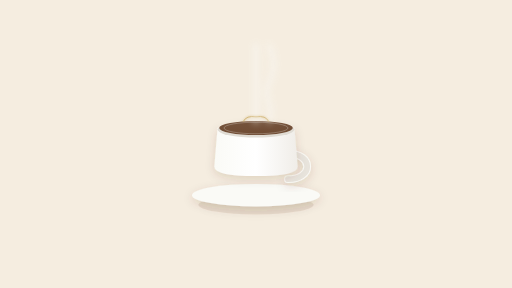
t = 0.00 s
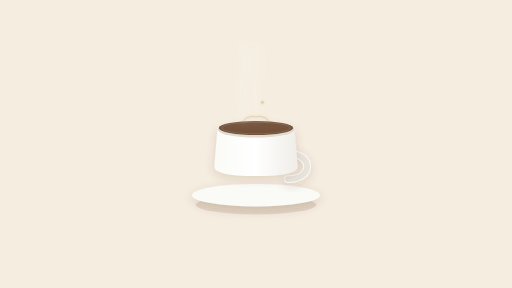
t = 1.45 s
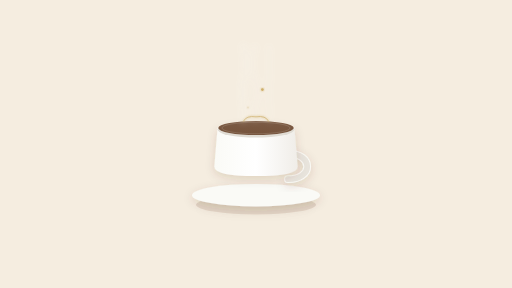
t = 2.70 s
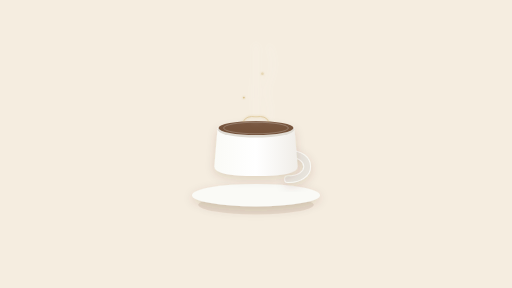
t = 4.25 s
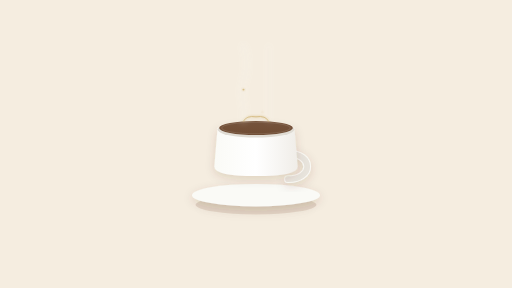
t = 5.50 s
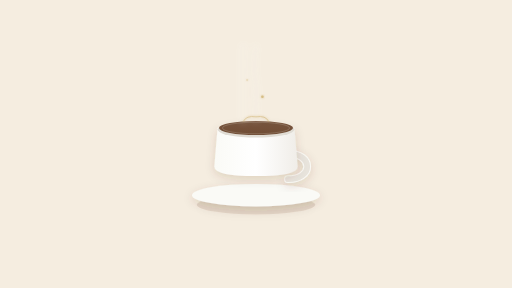
t = 7.00 s

The animated SVG that drew these frames (rendered in a browser with its animation timeline set to each time). Animation: 21 SMIL elements (animate=21); one cycle of 8.50 s, repeats indefinitely.

<?xml version="1.0" encoding="UTF-8"?>
<svg viewBox="0 0 1600 900" xmlns="http://www.w3.org/2000/svg" preserveAspectRatio="xMidYMid slice">
  <defs>
    <filter id="steamBlur" x="-50%" y="-50%" width="200%" height="200%">
      <feGaussianBlur in="SourceGraphic" stdDeviation="12" result="blur"/>
      <feComponentTransfer>
        <feFuncA type="linear" slope="0.9"/>
      </feComponentTransfer>
    </filter>
    
    <filter id="softShadow" x="-100%" y="-50%" width="300%" height="200%">
      <feGaussianBlur in="SourceAlpha" stdDeviation="15" result="blur"/>
      <feOffset dx="0" dy="8" result="offsetBlur"/>
      <feFlood flood-color="#5C3318" flood-opacity="0.15"/>
      <feComposite in2="offsetBlur" operator="in"/>
      <feMerge>
        <feMergeNode/>
        <feMergeNode in="SourceGraphic"/>
      </feMerge>
    </filter>
    
    <filter id="warmGlow" x="-50%" y="-50%" width="200%" height="200%">
      <feGaussianBlur in="SourceGraphic" stdDeviation="4" result="blur"/>
      <feMerge>
        <feMergeNode/>
        <feMergeNode in="SourceGraphic"/>
      </feMerge>
    </filter>
    
    <linearGradient id="cupBody" x1="0%" y1="0%" x2="100%" y2="0%">
      <stop offset="0%" stop-color="#FAFAF6"/>
      <stop offset="50%" stop-color="#FFFFFF"/>
      <stop offset="100%" stop-color="#F0EDE8"/>
    </linearGradient>
    
    <linearGradient id="coffeeSurface" x1="0%" y1="0%" x2="0%" y2="100%">
      <stop offset="0%" stop-color="#5C3318" stop-opacity="0.9"/>
      <stop offset="100%" stop-color="#5C3318" stop-opacity="0.95"/>
    </linearGradient>
  </defs>
  
  <rect width="1600" height="900" fill="#F5EDE0"/>
  
  <ellipse cx="800" cy="640" rx="180" ry="30" fill="#5C3318" opacity="0.1" filter="url(#softShadow)">
    <animate attributeName="rx" values="180;190;180" dur="4s" repeatCount="indefinite" calcMode="spline" keySplines="0.4 0 0.6 1;0.4 0 0.6 1"/>
    <animate attributeName="opacity" values="0.1;0.14;0.1" dur="4s" repeatCount="indefinite" calcMode="spline" keySplines="0.4 0 0.6 1;0.4 0 0.6 1"/>
  </ellipse>
  
  <ellipse cx="800" cy="610" rx="200" ry="35" fill="#FAFAF6" filter="url(#softShadow)"/>
  
  <path d="M 900 480 C 980 480 980 560 900 560" fill="none" stroke="#FAFAF6" stroke-width="24" stroke-linecap="round" filter="url(#softShadow)"/>
  <path d="M 900 480 C 980 480 980 560 900 560" fill="none" stroke="#E8E4DC" stroke-width="18" stroke-linecap="round"/>
  
  <path d="M 680 400 Q 680 400 670 520 Q 670 550 800 550 Q 930 550 930 520 Q 920 400 920 400 Q 800 370 680 400 Z" fill="url(#cupBody)" filter="url(#softShadow)"/>
  
  <ellipse cx="800" cy="405" rx="120" ry="25" fill="#E0DCD4"/>
  <ellipse cx="800" cy="400" rx="115" ry="22" fill="url(#coffeeSurface)">
    <animate attributeName="rx" values="115;118;115" dur="6s" repeatCount="indefinite" calcMode="spline" keySplines="0.45 0 0.55 1;0.45 0 0.55 1"/>
    <animate attributeName="opacity" values="0.9;0.85;0.9" dur="6s" repeatCount="indefinite" calcMode="spline" keySplines="0.45 0 0.55 1;0.45 0 0.55 1"/>
  </ellipse>
  
  <path d="M 760 380 Q 770 360 800 365 Q 830 360 840 380" fill="none" stroke="#C9A85C" stroke-width="3" opacity="0.8" filter="url(#warmGlow)">
    <animate attributeName="opacity" values="0.8;0.4;0.8" dur="3s" repeatCount="indefinite"/>
  </path>
  
  <g filter="url(#steamBlur)" stroke="#FAFAF6" fill="none" stroke-linecap="round" opacity="0.85">
    <path stroke-width="14" d="M 760 380 C 740 340 780 300 760 260 S 740 180 760 140">
      <animate attributeName="d" values="M 760 380 C 740 340 780 300 760 260 S 740 180 760 140;M 760 380 C 780 340 740 300 760 260 S 780 180 760 140;M 760 380 C 740 340 780 300 760 260 S 740 180 760 140" dur="4s" repeatCount="indefinite" calcMode="spline" keySplines="0.4 0 0.6 1;0.4 0 0.6 1"/>
      <animate attributeName="opacity" values="0;0.9;0" dur="4s" repeatCount="indefinite" calcMode="spline" keySplines="0.2 0 0.8 1;0.2 0 0.8 1"/>
      <animate attributeName="stroke-width" values="14;6;14" dur="4s" repeatCount="indefinite" calcMode="spline" keySplines="0.4 0 0.6 1;0.4 0 0.6 1"/>
    </path>
    
    <path stroke-width="12" d="M 800 380 C 800 340 800 300 800 260 S 800 180 800 140">
      <animate attributeName="d" values="M 800 380 C 820 340 780 300 800 260 S 820 180 800 140;M 800 380 C 780 340 820 300 800 260 S 780 180 800 140;M 800 380 C 820 340 780 300 800 260 S 820 180 800 140" dur="5s" repeatCount="indefinite" begin="0.5s" calcMode="spline" keySplines="0.4 0 0.6 1;0.4 0 0.6 1"/>
      <animate attributeName="opacity" values="0;0.85;0" dur="5s" repeatCount="indefinite" begin="0.5s" calcMode="spline" keySplines="0.2 0 0.8 1;0.2 0 0.8 1"/>
      <animate attributeName="stroke-width" values="12;4;12" dur="5s" repeatCount="indefinite" begin="0.5s" calcMode="spline" keySplines="0.4 0 0.6 1;0.4 0 0.6 1"/>
    </path>
    
    <path stroke-width="10" d="M 840 380 C 860 340 820 300 840 260 S 860 180 840 140">
      <animate attributeName="d" values="M 840 380 C 820 340 860 300 840 260 S 820 180 840 140;M 840 380 C 860 340 820 300 840 260 S 860 180 840 140;M 840 380 C 820 340 860 300 840 260 S 820 180 840 140" dur="6s" repeatCount="indefinite" begin="1s" calcMode="spline" keySplines="0.4 0 0.6 1;0.4 0 0.6 1"/>
      <animate attributeName="opacity" values="0;0.8;0" dur="6s" repeatCount="indefinite" begin="1s" calcMode="spline" keySplines="0.2 0 0.8 1;0.2 0 0.8 1"/>
      <animate attributeName="stroke-width" values="10;3;10" dur="6s" repeatCount="indefinite" begin="1s" calcMode="spline" keySplines="0.4 0 0.6 1;0.4 0 0.6 1"/>
    </path>
  </g>
  
  <circle cx="820" cy="360" r="4" fill="#C9A85C" opacity="0" filter="url(#warmGlow)">
    <animate attributeName="cy" values="360;200" dur="5s" repeatCount="indefinite" begin="0.2s"/>
    <animate attributeName="opacity" values="0;0.9;0" dur="5s" repeatCount="indefinite" begin="0.2s" calcMode="spline" keySplines="0.2 0 0.8 1;0.2 0 0.8 1"/>
  </circle>
  
  <circle cx="780" cy="360" r="3" fill="#C9A85C" opacity="0" filter="url(#warmGlow)">
    <animate attributeName="cy" values="360;220" dur="7s" repeatCount="indefinite" begin="1.5s"/>
    <animate attributeName="cx" values="780;760;780" dur="7s" repeatCount="indefinite" begin="1.5s" calcMode="spline" keySplines="0.4 0 0.6 1;0.4 0 0.6 1"/>
    <animate attributeName="opacity" values="0;0.7;0" dur="7s" repeatCount="indefinite" begin="1.5s" calcMode="spline" keySplines="0.2 0 0.8 1;0.2 0 0.8 1"/>
  </circle>
  
  <ellipse cx="800" cy="400" rx="100" ry="18" fill="none" stroke="#FAFAF6" stroke-width="2" opacity="0.4">
    <animate attributeName="rx" values="100;110;100" dur="4s" repeatCount="indefinite"/>
    <animate attributeName="opacity" values="0.4;0.1;0.4" dur="4s" repeatCount="indefinite"/>
  </ellipse>
</svg>
